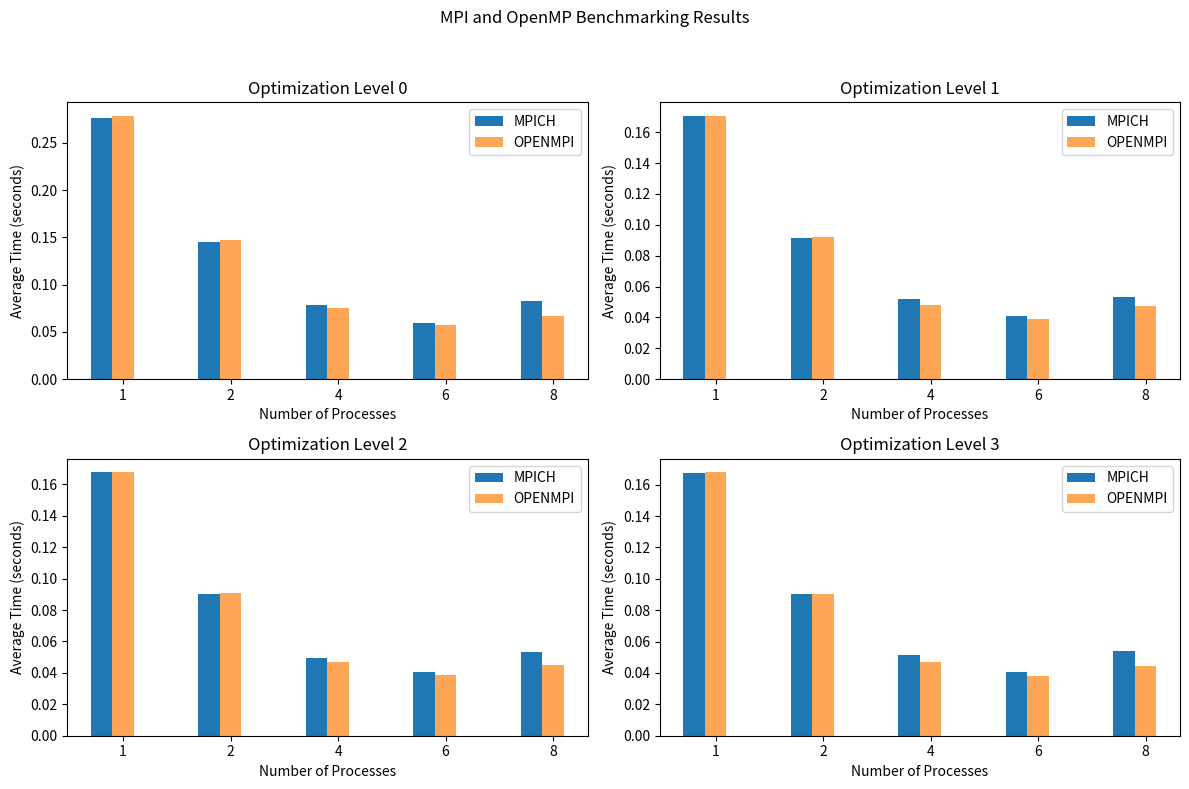

Python code for this plot:
import matplotlib.pyplot as plt
import numpy as np

# Data for Optimization Level 0
sizes_0 = [1, 2, 4, 6, 8]
openmpi_times_0 = [0.278873, 0.146919, 0.0756706, 0.0573377, 0.0664791]
mpich_times_0 = [0.27573, 0.145103, 0.0788536, 0.0594524, 0.082655]

# Data for Optimization Level 1
sizes_1 = [1, 2, 4, 6, 8]
openmpi_times_1 = [0.170631, 0.0918909, 0.0478527, 0.0388018, 0.0476612]
mpich_times_1 = [0.170747, 0.09171, 0.0516623, 0.0407338, 0.053518]

# Data for Optimization Level 2
sizes_2 = [1, 2, 4, 6, 8]
openmpi_times_2 = [0.16774, 0.0906551, 0.0469158, 0.0383723, 0.0447907]
mpich_times_2 = [0.167907, 0.0903249, 0.0495721, 0.040284, 0.0533646]

# Data for Optimization Level 3
sizes_3 = [1, 2, 4, 6, 8]
openmpi_times_3 = [0.168032, 0.0904525, 0.0469448, 0.0377424, 0.0444305]
mpich_times_3 = [0.167611, 0.0904632, 0.0514623, 0.0407967, 0.0538697]

# Create a 2x2 grid of subplots
fig, axes = plt.subplots(2, 2, figsize=(12, 8))
fig.suptitle('MPI and OpenMP Benchmarking Results')

# Subplot 1: Optimization Level 0
ax = axes[0, 0]
bar_width = 0.2
bar_positions = np.arange(len(sizes_0))
ax.bar(bar_positions - bar_width, mpich_times_0, bar_width, label='MPICH')
ax.bar(bar_positions, openmpi_times_0, bar_width, label='OPENMPI', alpha=0.7)
ax.set_title('Optimization Level 0')
ax.set_xlabel('Number of Processes')
ax.set_ylabel('Average Time (seconds)')
ax.set_xticks(bar_positions)
ax.set_xticklabels(sizes_0)
ax.legend()

# Subplot 2: Optimization Level 1
ax = axes[0, 1]
bar_positions = np.arange(len(sizes_1))
ax.bar(bar_positions - bar_width, mpich_times_1, bar_width, label='MPICH')
ax.bar(bar_positions, openmpi_times_1, bar_width, label='OPENMPI', alpha=0.7)
ax.set_title('Optimization Level 1')
ax.set_xlabel('Number of Processes')
ax.set_ylabel('Average Time (seconds)')
ax.set_xticks(bar_positions)
ax.set_xticklabels(sizes_1)
ax.legend()

# Subplot 3: Optimization Level 2
ax = axes[1, 0]
bar_positions = np.arange(len(sizes_2))
ax.bar(bar_positions - bar_width, mpich_times_2, bar_width, label='MPICH')
ax.bar(bar_positions, openmpi_times_2, bar_width, label='OPENMPI', alpha=0.7)
ax.set_title('Optimization Level 2')
ax.set_xlabel('Number of Processes')
ax.set_ylabel('Average Time (seconds)')
ax.set_xticks(bar_positions)
ax.set_xticklabels(sizes_2)
ax.legend()

# Subplot 4: Optimization Level 3
ax = axes[1, 1]
bar_positions = np.arange(len(sizes_3))
ax.bar(bar_positions - bar_width, mpich_times_3, bar_width, label='MPICH')
ax.bar(bar_positions, openmpi_times_3, bar_width, label='OPENMPI', alpha=0.7)
ax.set_title('Optimization Level 3')
ax.set_xlabel('Number of Processes')
ax.set_ylabel('Average Time (seconds)')
ax.set_xticks(bar_positions)
ax.set_xticklabels(sizes_3)
ax.legend()

# Adjust subplot spacing
plt.tight_layout(rect=[0, 0, 1, 0.95])

# Save the combined plot
plt.savefig('combined_plot.png')

# Show the plot
